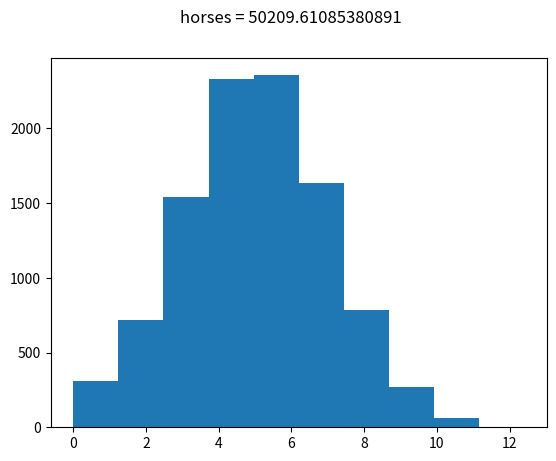
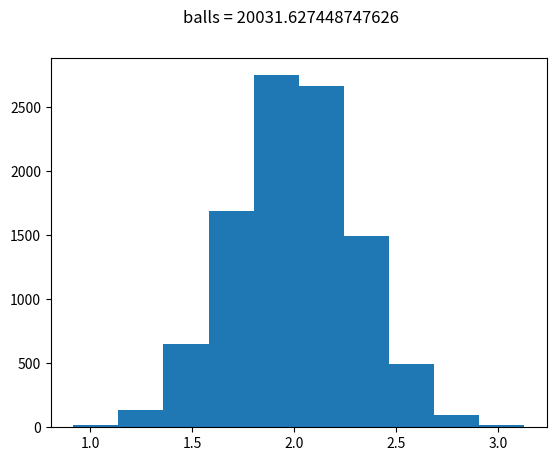
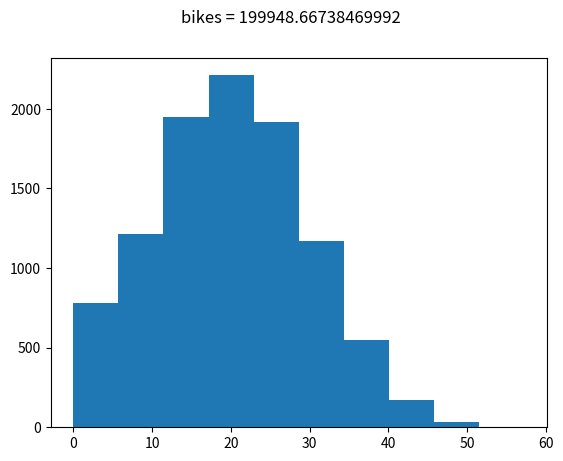
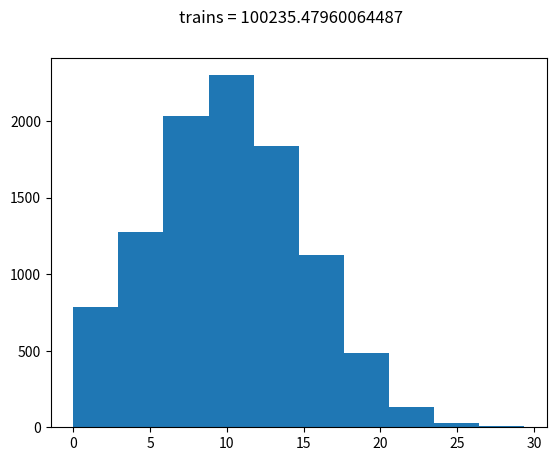
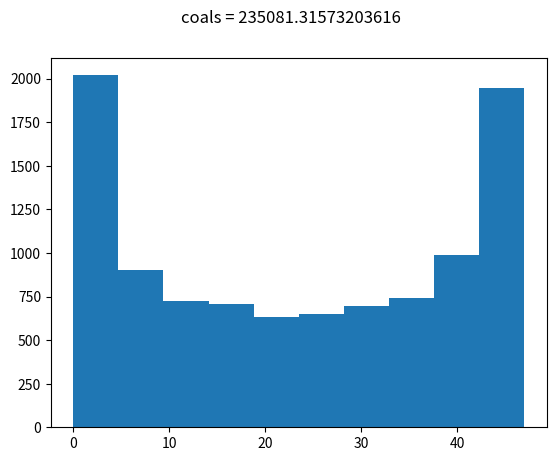
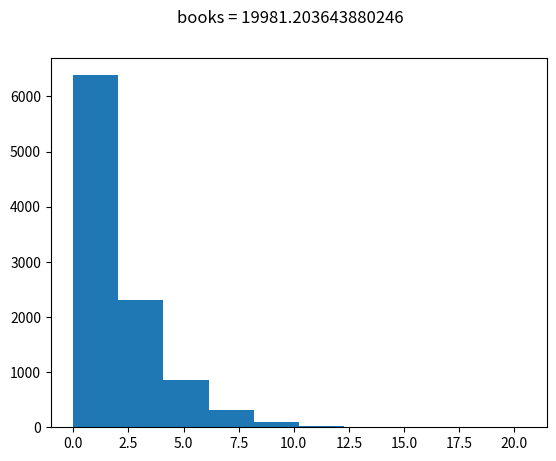
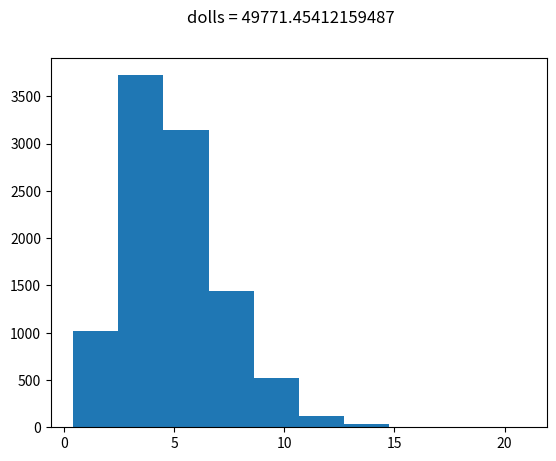
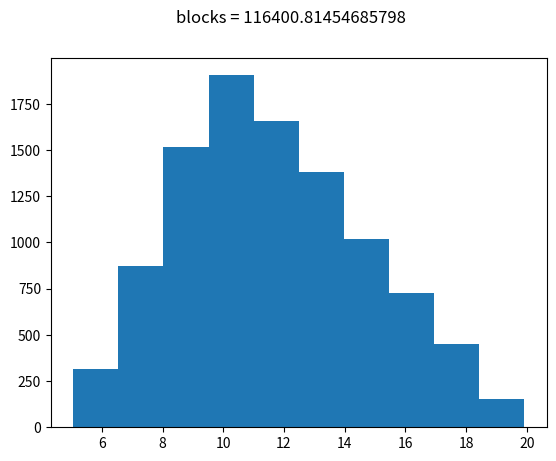
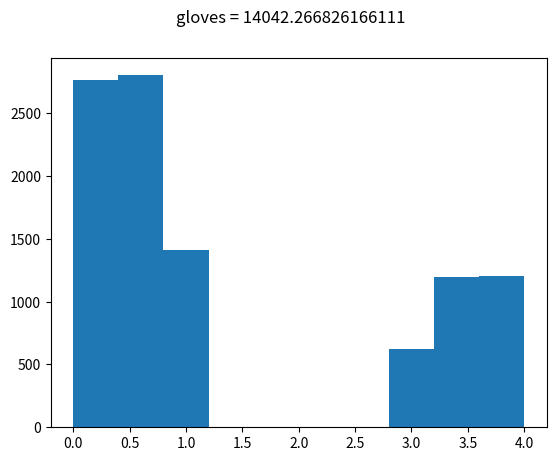

These charts were generated, in order, by the following Python code:
#!/usr/bin/env python
# coding: utf-8

# In[ ]:


get_ipython().run_line_magic('matplotlib', 'inline')
import numpy as np
import matplotlib.pyplot as plt
np.random.seed(1234)

amt = 10000

class Horse:
    def __init__(self,id):
        self.weight = max(0, np.random.normal(5,2,1)[0])
        self.name = 'horse_' + str(id)

class Ball:
    def __init__(self,id):
        self.weight = max(0, 1 + np.random.normal(1,0.3,1)[0])
        self.name = 'ball_' + str(id)

class Bike:
    def __init__(self,id):
        self.weight = max(0, np.random.normal(20,10,1)[0])
        self.name = 'bike_' + str(id)

class Train:
    def __init__(self,id):
        self.weight = max(0, np.random.normal(10,5,1)[0])
        self.name = 'train_' + str(id)
        
class Coal:
    def __init__(self,id):
        self.weight = 47 * np.random.beta(0.5,0.5,1)[0]
        self.name = 'coal_' + str(id)
        
class Book:
    def __init__(self,id):
        self.weight = np.random.chisquare(2,1)[0]
        self.name = "book_" + str(id)
        
class Doll:
    def __init__(self,id):
        self.weight = np.random.gamma(5,1,1)[0]
        self.name = "doll_" + str(id)

class Block:
    def __init__(self,id):
        self.weight = np.random.triangular(5,10,20,1)[0]
        self.name = "blocks_" + str(id)
        
class Gloves:
    def __init__(self,id):
        self.weight = 3.0 + np.random.rand(1)[0] if np.random.rand(1) < 0.3 else np.random.rand(1)[0]
        self.name = "gloves_" + str(id)

books = [Book(x) for x in range(amt)]
horses = [Horse(x) for x in range(amt)]
bikes = [Bike(x) for x in range(amt)]
trains = [Train(x) for x in range(amt)]
coals = [Coal(x) for x in range(amt)]
dolls = [Doll(x) for x in range(amt)]
balls = [Ball(x) for x in range(amt)]
blocks = [Block(x) for x in range(amt)]
gloves = [Gloves(x) for x in range(amt)]

def plot_gift(g,i):
    wvec = [x.weight for x in eval(g)]
    plt.figure(i)
    plt.suptitle(g + " = " + str(sum(wvec)))
    plt.hist(wvec)

plot_gift('horses', 0)
plot_gift('balls', 1)
plot_gift('bikes', 2)
plot_gift('trains', 3)
plot_gift('coals', 4)
plot_gift('books', 5)
plot_gift('dolls', 6)
plot_gift('blocks', 7)
plot_gift('gloves', 8)

